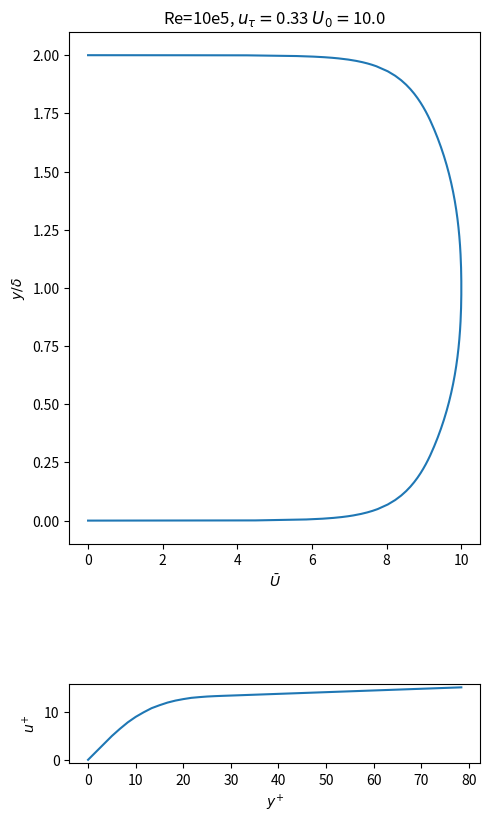

Write Python code to recreate this figure.
import numpy as np
from scipy.interpolate import interp1d,CubicSpline

'''

CHANNEL MEAN FLOW PROFILE

Straight forward mean profile construction from theory, see Pope chapter 7.

Data defined for channel flow from y/delta = {0,2} where

        0 == bottom wall
        1 == channel half height (delta)
        2 == top wall

'''

def add_profile_info(domain):
    ''' Function that returns a 1d interpolation object creted from the data above.

    Parameters:
    -----------
      domain : sempy.channel
            Channel object to populate with the sigma interpolator, and sigma mins and maxs

    Returns:
    --------
     None :

        Adds attributes to domain

        Ubar_interp : scipy.interpolate.1dinterp
            Interpolation functions with input y = *height above the bottom wall*
            Note that this interpolation function resclaes the data such that it is
            for your channel, not a non dimensionalized channel. These stats and
            profiles are ready to use in your channel and have been
            dimensionalized according to your input values.
    '''

    #Viscous sublayer y+=[0,5]
    yplus_vsl = np.linspace(0,5,3)
    us_vsl = yplus_vsl*domain.utau
    ys_vsl = yplus_vsl*domain.viscosity/domain.utau

    #Log-law refion y+>30, y/delta<0.3
    ys_llr = np.linspace(30*domain.viscosity/domain.utau, 0.3*domain.delta, 100)
    yplus_llr = ys_llr*domain.utau/domain.viscosity
    us_llr = (1.0/0.41 * np.log(yplus_llr) + 5.2) * domain.utau

    #Buffer layer y+=[5,30], we use a CubicSpline to bridge the visc sublayer and log-law region
    yplus_bufl = np.linspace(5,30,10)
    ys_bufl = yplus_bufl*domain.viscosity/domain.utau

    bcs=((1,np.diff(us_vsl[-2::])[0]/np.diff(ys_vsl[-2::])[0]),
         (1,np.diff(us_llr[0:2])[0]/np.diff(ys_llr[0:2])[0]))

    us_bufl = CubicSpline([ys_vsl[-1],ys_llr[0]],
                          [us_vsl[-1],us_llr[0]],bc_type=bcs)(ys_bufl)

    #Outer region, again using a Spline to meet the specified Ublk
    ys_or = np.linspace(0.3*domain.delta,domain.delta, 100)

    bcs=((1,np.diff(us_llr[-2::])[0]/np.diff(ys_llr[-2::])[0]),(1,0.0))

    us_or = CubicSpline([ys_llr[-1],ys_or[-1]],
                        [us_llr[-1],domain.Ublk],bc_type=bcs)(ys_or)

    #Put them all together
    ys = np.concatenate((ys_vsl,ys_bufl,ys_llr,ys_or))
    Us = np.concatenate((us_vsl,us_bufl,us_llr,us_or))

    #Flip to define for entire channel
    ys = np.concatenate((ys, 2.0*domain.delta-np.flip(ys)))
    Us = np.concatenate((Us, np.flip(Us)))

    domain.Ubar_interp = interp1d(ys, Us, kind='linear', bounds_error=False,
                                  fill_value=(Us[0],Us[-1]), assume_sorted=True)

if __name__ == "__main__":

    import matplotlib.pyplot as plt

    #Create dummy channel
    domain = type('channel',(),{})
    Re = 10e5
    domain.viscosity = 1e-5
    domain.delta = 1.0
    domain.Ublk = Re*domain.viscosity/domain.delta
    domain.utau = domain.Ublk/(5*np.log10(Re))

    yplot = np.concatenate((np.linspace(0,0.05*domain.delta,1000),
                            np.linspace(0.05*domain.delta,1.95*domain.delta,100),
                            np.linspace(1.95*domain.delta,2.0*domain.delta,1000)))

    add_profile_info(domain)

    Uplot = domain.Ubar_interp(yplot)

    fig, ax = plt.subplots(2,1,figsize=(5,10))

    ax1 = ax[0]
    string = 'Re=10e5, '+r'$u_{\tau}=$'+'{:.2f} '.format(domain.utau)+r'$U_{0}=$'+f'{domain.Ublk}'
    ax1.set_title(f'{string}')
    ax1.set_ylabel(r'$y/ \delta$')
    ax1.set_xlabel(r'$\bar{U}$')
    ax1.plot(Uplot,yplot/domain.delta)

    ax2 = ax[1]
    ax2.set_xlabel(r'$y^{+}$')
    ax2.set_ylabel(r'$u^{+}$')
    yplus = yplot*domain.utau/domain.viscosity
    ax2.plot(yplus[np.where(yplus<80)],Uplot[np.where(yplus<80)]/domain.utau)
    ax2.set_aspect('equal')

    fig.tight_layout()
    plt.show()
